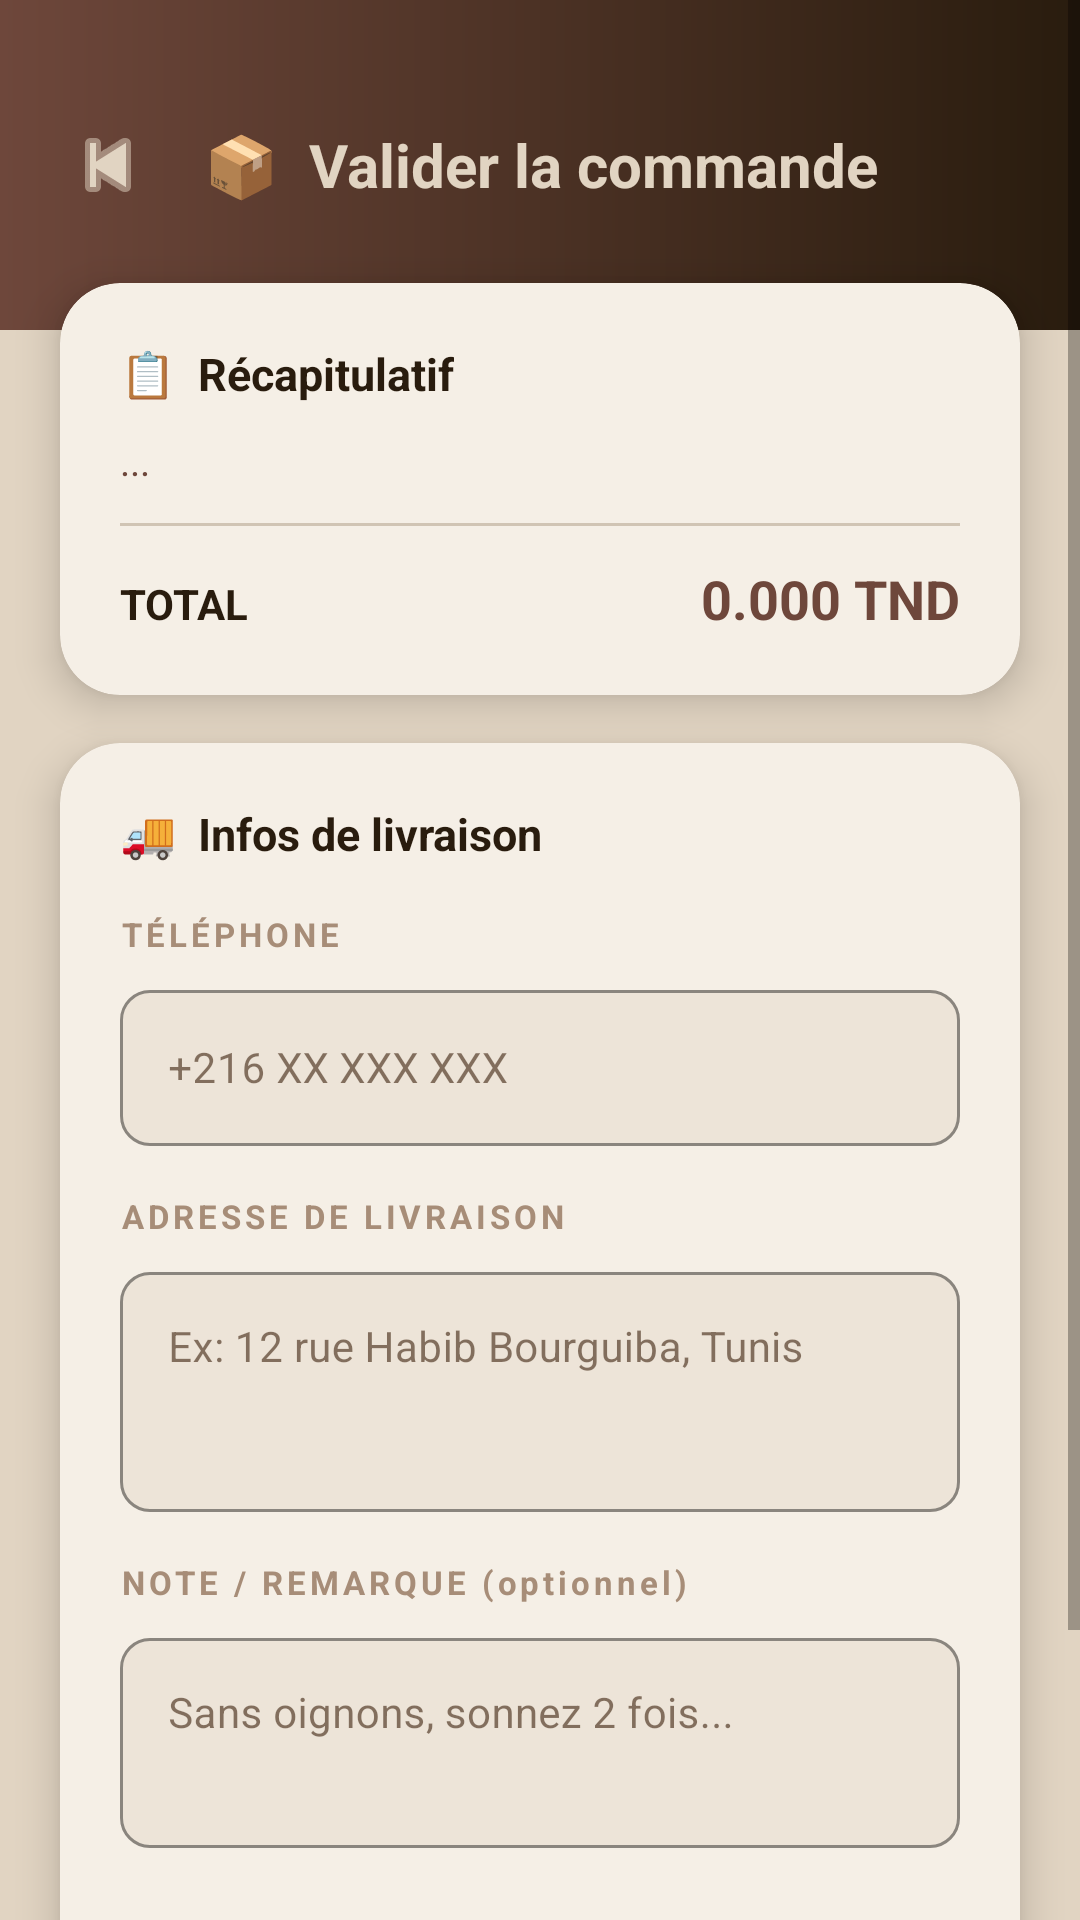

Layout XML and referenced resources for this Android screen:
<!-- AndroidManifest.xml: application theme Theme.BennaGo -->
<!-- res/layout/activity_checkout.xml -->
<?xml version="1.0" encoding="utf-8"?>
<ScrollView
    xmlns:android="http://schemas.android.com/apk/res/android"
    xmlns:app="http://schemas.android.com/apk/res-auto"
    android:layout_width="match_parent"
    android:layout_height="match_parent"
    android:background="#E1D4C2"
    android:fillViewport="true">

    <LinearLayout
        android:layout_width="match_parent"
        android:layout_height="wrap_content"
        android:orientation="vertical"
        android:paddingBottom="40dp">

        
        <LinearLayout
            android:layout_width="match_parent"
            android:layout_height="110dp"
            android:orientation="horizontal"
            android:gravity="center_vertical"
            android:background="@drawable/bg_login_hero"
            android:paddingHorizontal="16dp">

            <ImageButton
                android:id="@+id/btn_back"
                android:layout_width="40dp"
                android:layout_height="40dp"
                android:background="@android:color/transparent"
                android:src="@android:drawable/ic_media_previous"
                android:tint="#E1D4C2"/>

            <TextView
                android:layout_width="0dp"
                android:layout_weight="1"
                android:layout_height="wrap_content"
                android:text="📦  Valider la commande"
                android:textColor="#E1D4C2"
                android:textSize="20sp"
                android:textStyle="bold"
                android:gravity="center"/>

            <View android:layout_width="40dp" android:layout_height="40dp"/>
        </LinearLayout>

        
        <androidx.cardview.widget.CardView
            android:layout_width="match_parent"
            android:layout_height="wrap_content"
            android:layout_marginHorizontal="20dp"
            android:layout_marginTop="-16dp"
            app:cardCornerRadius="20dp"
            app:cardElevation="8dp"
            app:cardBackgroundColor="#F5EFE6">

            <LinearLayout
                android:layout_width="match_parent"
                android:layout_height="wrap_content"
                android:orientation="vertical"
                android:padding="20dp">

                <TextView
                    android:layout_width="wrap_content"
                    android:layout_height="wrap_content"
                    android:text="📋  Récapitulatif"
                    android:textSize="15sp"
                    android:textStyle="bold"
                    android:textColor="#291C0E"
                    android:layout_marginBottom="10dp"/>

                <TextView
                    android:id="@+id/tv_checkout_summary"
                    android:layout_width="match_parent"
                    android:layout_height="wrap_content"
                    android:text="..."
                    android:textSize="13sp"
                    android:textColor="#6E473B"
                    android:lineSpacingExtra="4dp"/>

                <View
                    android:layout_width="match_parent"
                    android:layout_height="1dp"
                    android:background="#D0C4B4"
                    android:layout_marginVertical="12dp"/>

                <LinearLayout
                    android:layout_width="match_parent"
                    android:layout_height="wrap_content"
                    android:orientation="horizontal">

                    <TextView
                        android:layout_width="0dp"
                        android:layout_weight="1"
                        android:layout_height="wrap_content"
                        android:text="TOTAL"
                        android:textSize="14sp"
                        android:textStyle="bold"
                        android:textColor="#291C0E"/>

                    <TextView
                        android:id="@+id/tv_checkout_total"
                        android:layout_width="wrap_content"
                        android:layout_height="wrap_content"
                        android:text="0.000 TND"
                        android:textSize="18sp"
                        android:textStyle="bold"
                        android:textColor="#6E473B"/>
                </LinearLayout>
            </LinearLayout>
        </androidx.cardview.widget.CardView>

        
        <androidx.cardview.widget.CardView
            android:layout_width="match_parent"
            android:layout_height="wrap_content"
            android:layout_marginHorizontal="20dp"
            android:layout_marginTop="16dp"
            app:cardCornerRadius="20dp"
            app:cardElevation="8dp"
            app:cardBackgroundColor="#F5EFE6">

            <LinearLayout
                android:layout_width="match_parent"
                android:layout_height="wrap_content"
                android:orientation="vertical"
                android:padding="20dp">

                <TextView
                    android:layout_width="wrap_content"
                    android:layout_height="wrap_content"
                    android:text="🚚  Infos de livraison"
                    android:textSize="15sp"
                    android:textStyle="bold"
                    android:textColor="#291C0E"
                    android:layout_marginBottom="16dp"/>

                
                <TextView
                    android:layout_width="wrap_content"
                    android:layout_height="wrap_content"
                    android:text="TÉLÉPHONE"
                    android:textColor="#A78D78"
                    android:textSize="11sp"
                    android:letterSpacing="0.12"
                    android:textStyle="bold"/>

                <com.google.android.material.textfield.TextInputLayout
                    android:id="@+id/til_checkout_phone"
                    android:layout_width="match_parent"
                    android:layout_height="wrap_content"
                    android:layout_marginTop="6dp"
                    android:layout_marginBottom="16dp"
                    style="@style/Widget.MaterialComponents.TextInputLayout.OutlinedBox"
                    app:boxBackgroundColor="#EDE4D8"
                    app:boxStrokeColor="#A78D78"
                    app:boxCornerRadiusTopStart="10dp"
                    app:boxCornerRadiusTopEnd="10dp"
                    app:boxCornerRadiusBottomStart="10dp"
                    app:boxCornerRadiusBottomEnd="10dp"
                    app:errorTextColor="#B00020">
                    <com.google.android.material.textfield.TextInputEditText
                        android:id="@+id/et_checkout_phone"
                        android:layout_width="match_parent"
                        android:layout_height="52dp"
                        android:hint="+216 XX XXX XXX"
                        android:inputType="phone"
                        android:textSize="14sp"
                        android:textColor="#291C0E"/>
                </com.google.android.material.textfield.TextInputLayout>

                
                <TextView
                    android:layout_width="wrap_content"
                    android:layout_height="wrap_content"
                    android:text="ADRESSE DE LIVRAISON"
                    android:textColor="#A78D78"
                    android:textSize="11sp"
                    android:letterSpacing="0.12"
                    android:textStyle="bold"/>

                <com.google.android.material.textfield.TextInputLayout
                    android:id="@+id/til_checkout_address"
                    android:layout_width="match_parent"
                    android:layout_height="wrap_content"
                    android:layout_marginTop="6dp"
                    android:layout_marginBottom="16dp"
                    style="@style/Widget.MaterialComponents.TextInputLayout.OutlinedBox"
                    app:boxBackgroundColor="#EDE4D8"
                    app:boxStrokeColor="#A78D78"
                    app:boxCornerRadiusTopStart="10dp"
                    app:boxCornerRadiusTopEnd="10dp"
                    app:boxCornerRadiusBottomStart="10dp"
                    app:boxCornerRadiusBottomEnd="10dp"
                    app:errorTextColor="#B00020">
                    <com.google.android.material.textfield.TextInputEditText
                        android:id="@+id/et_checkout_address"
                        android:layout_width="match_parent"
                        android:layout_height="80dp"
                        android:hint="Ex: 12 rue Habib Bourguiba, Tunis"
                        android:inputType="textMultiLine"
                        android:gravity="top"
                        android:textSize="14sp"
                        android:textColor="#291C0E"/>
                </com.google.android.material.textfield.TextInputLayout>

                
                <TextView
                    android:layout_width="wrap_content"
                    android:layout_height="wrap_content"
                    android:text="NOTE / REMARQUE (optionnel)"
                    android:textColor="#A78D78"
                    android:textSize="11sp"
                    android:letterSpacing="0.12"
                    android:textStyle="bold"/>

                <com.google.android.material.textfield.TextInputLayout
                    android:id="@+id/til_checkout_note"
                    android:layout_width="match_parent"
                    android:layout_height="wrap_content"
                    android:layout_marginTop="6dp"
                    style="@style/Widget.MaterialComponents.TextInputLayout.OutlinedBox"
                    app:boxBackgroundColor="#EDE4D8"
                    app:boxStrokeColor="#A78D78"
                    app:boxCornerRadiusTopStart="10dp"
                    app:boxCornerRadiusTopEnd="10dp"
                    app:boxCornerRadiusBottomStart="10dp"
                    app:boxCornerRadiusBottomEnd="10dp">
                    <com.google.android.material.textfield.TextInputEditText
                        android:id="@+id/et_checkout_note"
                        android:layout_width="match_parent"
                        android:layout_height="70dp"
                        android:hint="Sans oignons, sonnez 2 fois..."
                        android:inputType="textMultiLine"
                        android:gravity="top"
                        android:textSize="14sp"
                        android:textColor="#291C0E"/>
                </com.google.android.material.textfield.TextInputLayout>

                
                <com.google.android.material.button.MaterialButton
                    android:id="@+id/btn_confirm_order"
                    android:layout_width="match_parent"
                    android:layout_height="54dp"
                    android:layout_marginTop="24dp"
                    android:text="✅  Confirmer la commande"
                    android:textSize="15sp"
                    android:textStyle="bold"
                    android:textColor="#E1D4C2"
                    app:backgroundTint="#6E473B"
                    app:cornerRadius="12dp"
                    app:elevation="4dp"/>

            </LinearLayout>
        </androidx.cardview.widget.CardView>

    </LinearLayout>
</ScrollView>
<!-- resources referenced by this layout -->
<resources>
  <!-- drawable bg_login_hero (drawable) -->
  <?xml version="1.0" encoding="utf-8"?>
  <shape xmlns:android="http://schemas.android.com/apk/res/android"
      android:shape="rectangle">
      <gradient
          android:startColor="#291C0E"
          android:endColor="#6E473B"
          android:angle="180"
          android:type="linear"/>
  </shape>
  <style name="Theme.BennaGo" parent="Theme.MaterialComponents.DayNight.NoActionBar">
  
          <item name="colorPrimary">@color/orange_primary</item>
          <item name="colorPrimaryVariant">@color/orange_dark</item>
          <item name="colorOnPrimary">@color/white</item>
          <item name="colorSecondary">@color/brown_dark</item>
          <item name="colorOnSecondary">@color/white</item>
          <item name="colorSurface">@color/white</item>
          <item name="colorOnSurface">@color/brown_dark</item>
          <item name="colorOnBackground">@color/brown_dark</item>
          <item name="colorError">@color/error_red</item>
  
          <item name="android:statusBarColor">@color/brown_dark</item>
  
          
          <item name="textAppearanceBodyLarge">@style/TextAppearance.AppCompat.Body1</item>
          <item name="textAppearanceBodyMedium">@style/TextAppearance.AppCompat.Body1</item>
          <item name="textAppearanceBodySmall">@style/TextAppearance.AppCompat.Small</item>
          <item name="textAppearanceLabelLarge">@style/TextAppearance.AppCompat.Button</item>
          <item name="textAppearanceLabelMedium">@style/TextAppearance.AppCompat.Caption</item>
          <item name="textAppearanceLabelSmall">@style/TextAppearance.AppCompat.Caption</item>
  
          
          <item name="textInputStyle">@style/Widget.MaterialComponents.TextInputLayout.OutlinedBox</item>
  
      </style>
  <color name="orange_primary">#D4703A</color>
  <color name="orange_dark">#B85A2A</color>
  <color name="white">#FFFFFF</color>
  <color name="brown_dark">#3B1F0C</color>
  <color name="error_red">#D45A5A</color>
</resources>
